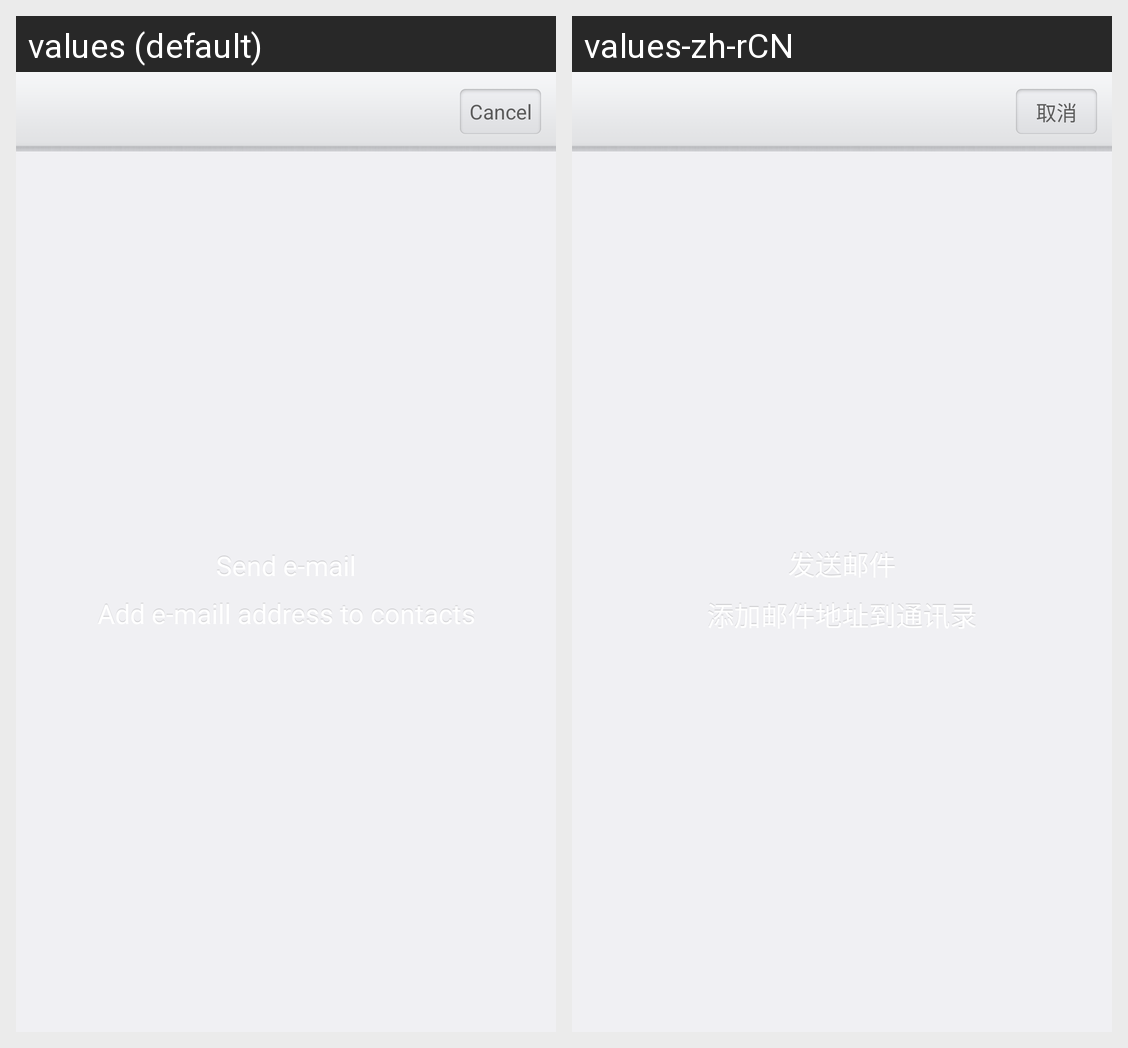

Strings drawn on this Android screen and how each of the app's shown locales translates them:
Android screen res/layout/dialog_compose_message_click_mail.xml rendered under 2 locales, left to right: values (default), values-zh-rCN. Device: Nexus 5 (rendered at 1080×1920; each locale shown at half size, 540×960, under a caption strip naming it); theme AppTheme.
Strings drawn on this screen, with the default value and each locale's value (text and hints the layout hard-codes, and strings that could not be matched under every locale, appear in the picture but are not listed):

dialog_title_cancel
  values: Cancel
  values-zh-rCN: 取消

dialog_send_mail
  values: Send e-mail
  values-zh-rCN: 发送邮件

dialog_add_mail_contact
  values: Add e-maill address to contacts
  values-zh-rCN: 添加邮件地址到通讯录
